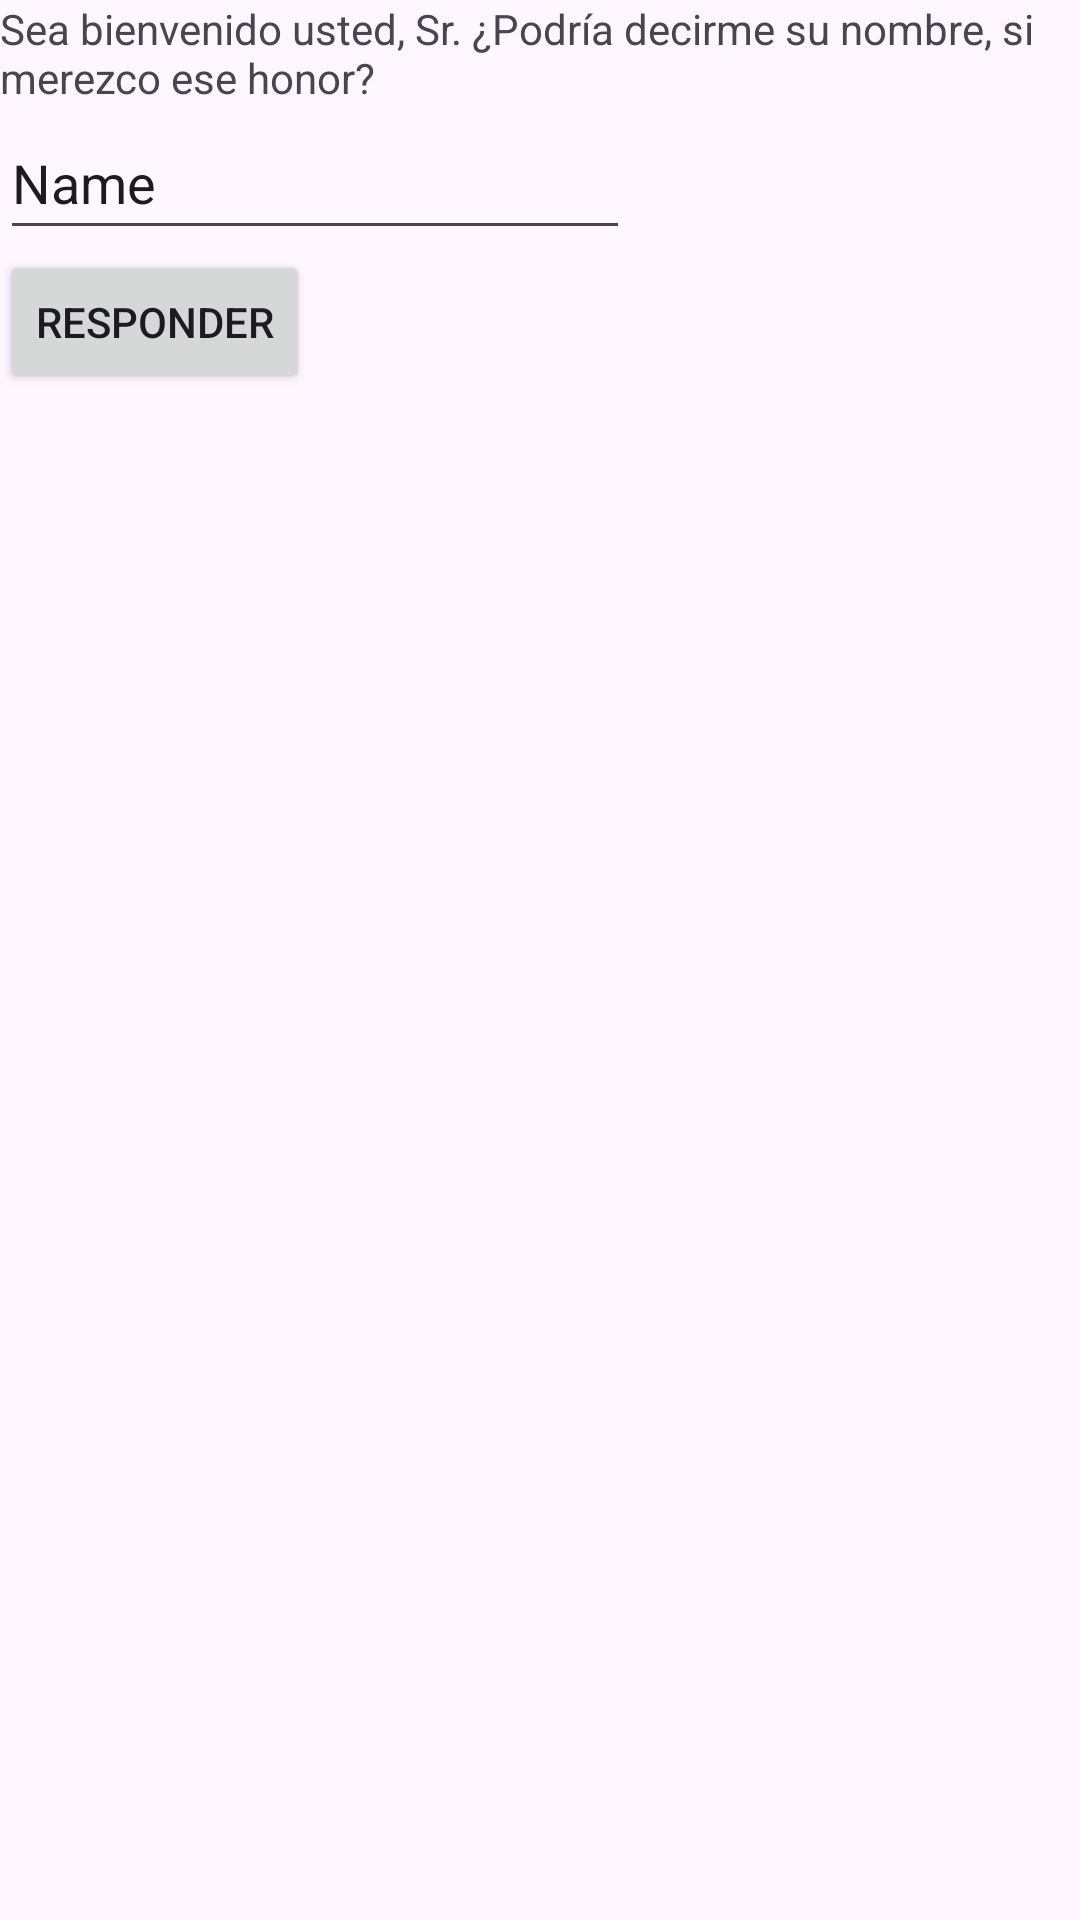

The Android layout XML behind this screen, and the referenced resources:
<!-- AndroidManifest.xml: application theme Theme.HouseOfTheDragon -->
<!-- res/layout/activity_main.xml -->
<?xml version="1.0" encoding="utf-8"?>
<androidx.appcompat.widget.LinearLayoutCompat xmlns:android="http://schemas.android.com/apk/res/android"
    android:id="@+id/llcMain"
    xmlns:app="http://schemas.android.com/apk/res-auto"
    xmlns:tools="http://schemas.android.com/tools"
    android:layout_width="match_parent"
    android:layout_height="match_parent"
    tools:context=".MainActivity"
    android:orientation="vertical">

    <TextView
        android:id="@+id/lblName"
        android:layout_width="wrap_content"
        android:layout_height="wrap_content"
        android:text="@string/name"
        app:layout_constraintBottom_toBottomOf="parent"
        app:layout_constraintEnd_toEndOf="parent"
        app:layout_constraintStart_toStartOf="parent"
        app:layout_constraintTop_toTopOf="parent" />

    <EditText
        android:id="@+id/etName"
        android:layout_width="wrap_content"
        android:layout_height="wrap_content"
        android:ems="10"
        android:inputType="textPersonName"
        android:minHeight="48dp"
        android:text="Name" />

    <Button
        android:id="@+id/btnAnswer"
        android:layout_width="wrap_content"
        android:layout_height="wrap_content"
        android:text="@string/answer" />

</androidx.appcompat.widget.LinearLayoutCompat>
<!-- resources referenced by this layout -->
<resources>
  <string name="answer">Responder</string>
  <string name="name">Sea bienvenido usted, Sr. ¿Podría decirme su nombre, si merezco ese honor?</string>
  <style name="Theme.HouseOfTheDragon" parent="Base.Theme.HouseOfTheDragon" />
  <style name="Base.Theme.HouseOfTheDragon" parent="Theme.Material3.DayNight.NoActionBar">
          
          
      </style>
</resources>
